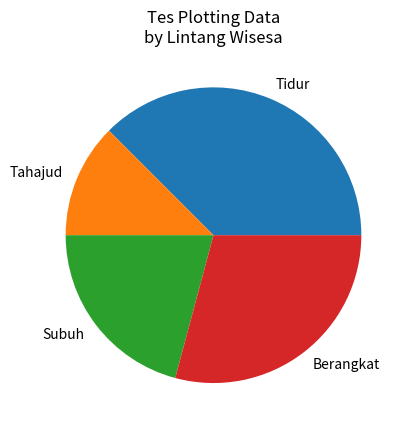

Here is the Python script that generated this plot:

import matplotlib.pyplot as plt

slice = [9, 3, 5, 7]
activity = ['Tidur', 'Tahajud', 'Subuh', 'Berangkat']
# cols = ['c', 'm', 'r', 'k']

plt.pie(slice, labels=activity)
# plt.pie(slice, labels=activity, colors=cols)
# plt.pie(slice, labels=activity, startangle=90)
# plt.pie(slice, labels=activity, shadow=True)
# plt.pie(slice, labels=activity, explode=(0,0.2,0,0))
# plt.pie(slice, labels=activity, autopct='%1.1f%%')

plt.title('Tes Plotting Data\nby Lintang Wisesa')
plt.show()